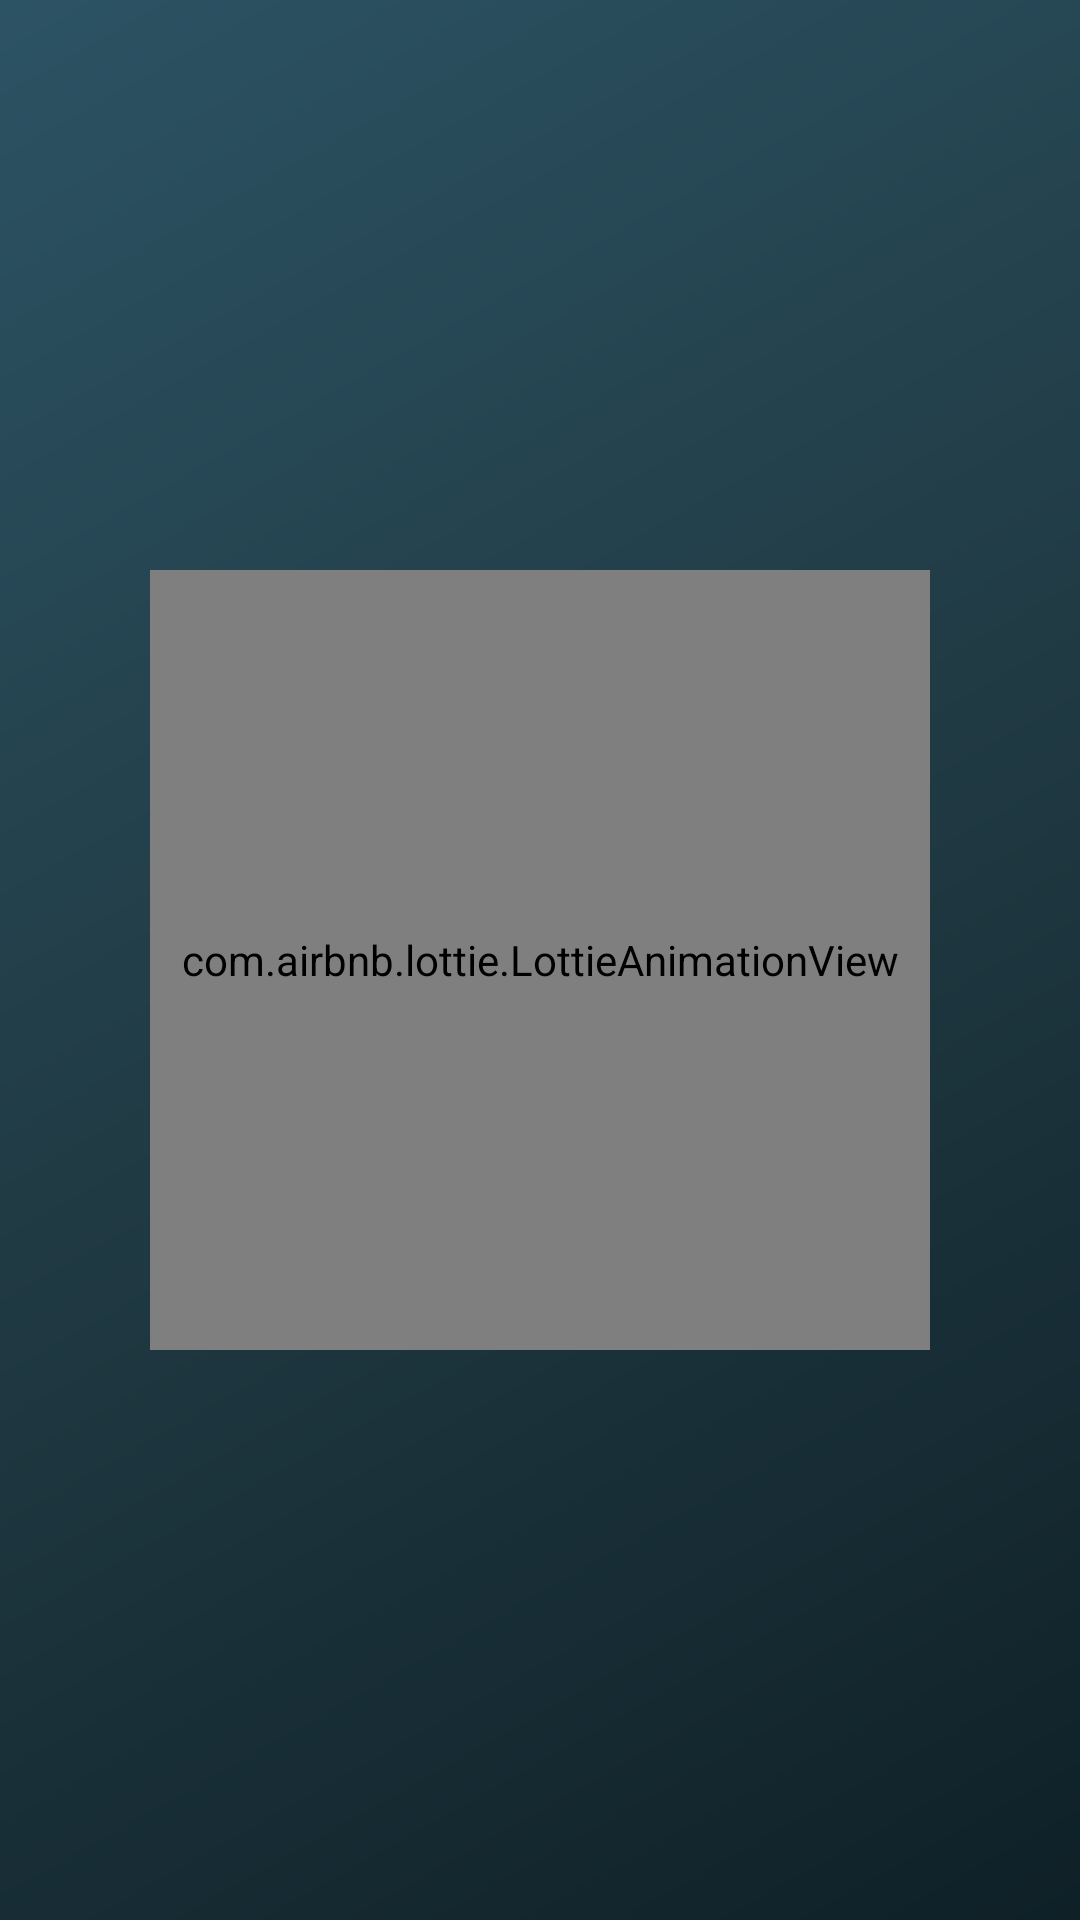

Android layout source for this screen:
<!-- AndroidManifest.xml: application theme Theme.BlinknPay -->
<!-- res/layout/withdraw_nearby_agent.xml -->
<?xml version="1.0" encoding="utf-8"?>
<FrameLayout
    xmlns:android="http://schemas.android.com/apk/res/android"
    xmlns:app="http://schemas.android.com/apk/res-auto"
    xmlns:tools="http://schemas.android.com/tools"
    android:layout_width="match_parent"
    android:layout_height="match_parent"
    android:background="@drawable/bg_dark_gradient"
    android:clipToPadding="false"
    tools:context=".WithdrawOptionsBottomSheet">

    
    
    

    <com.airbnb.lottie.LottieAnimationView
        android:id="@+id/radarAnimation"
        android:layout_width="260dp"
        android:layout_height="260dp"
        android:layout_gravity="center"
        android:scaleType="centerInside"
        app:lottie_rawRes="@raw/radar_scan"
        app:lottie_autoPlay="true"
        app:lottie_loop="true"
        app:lottie_speed="1.0" />

    
    
    

    <androidx.recyclerview.widget.RecyclerView
        android:id="@+id/rvAgents"
        android:layout_width="match_parent"
        android:layout_height="match_parent"
        android:paddingTop="300dp"
        android:paddingStart="8dp"
        android:paddingEnd="8dp"
        android:clipToPadding="false"
        android:overScrollMode="never"
        android:scrollbars="none"
        tools:listitem="@layout/item_agent_card" />

</FrameLayout>
<!-- res/layout/item_agent_card.xml (included above) -->
<?xml version="1.0" encoding="utf-8"?>
<com.google.android.material.card.MaterialCardView
    xmlns:android="http://schemas.android.com/apk/res/android"
    xmlns:app="http://schemas.android.com/apk/res-auto"
    android:id="@+id/cardRoot"
    android:layout_width="match_parent"
    android:layout_height="wrap_content"
    android:layout_marginStart="16dp"
    android:layout_marginEnd="16dp"
    android:layout_marginTop="12dp"
    android:layout_marginBottom="12dp"
    android:background="@drawable/glass_card_background"
    android:clickable="true"
    android:focusable="true"
    app:cardBackgroundColor="@android:color/transparent"
    app:cardCornerRadius="28dp"
    app:cardElevation="18dp"
    app:strokeWidth="2dp"
    app:strokeColor="#33FFFFFF">

    <LinearLayout
        android:layout_width="match_parent"
        android:layout_height="wrap_content"
        android:orientation="vertical"
        android:padding="22dp">

        
        
        

        <TextView
            android:id="@+id/txtAgentName"
            android:layout_width="wrap_content"
            android:layout_height="wrap_content"
            android:text="Mama Ken M-PESA Agent"
            android:textColor="@android:color/white"
            android:textSize="18sp"
            android:textStyle="bold"
            android:letterSpacing="0.02"/>

        
        
        

        <TextView
            android:id="@+id/txtNetwork"
            android:layout_width="wrap_content"
            android:layout_height="wrap_content"
            android:layout_marginTop="6dp"
            android:paddingStart="10dp"
            android:paddingEnd="10dp"
            android:paddingTop="4dp"
            android:paddingBottom="4dp"
            android:text="MPESA"
            android:textColor="@android:color/white"
            android:textSize="12sp"
            android:background="#22FFFFFF"
            android:alpha="0.9"/>

        
        
        

        <TextView
            android:id="@+id/txtDistance"
            android:layout_width="wrap_content"
            android:layout_height="wrap_content"
            android:layout_marginTop="10dp"
            android:text="120m away"
            android:textColor="#B3FFFFFF"
            android:textSize="13sp" />

        
        
        

        <LinearLayout
            android:id="@+id/signalBars"
            android:layout_width="wrap_content"
            android:layout_height="wrap_content"
            android:orientation="horizontal"
            android:layout_marginTop="14dp">

            <View
                android:layout_width="6dp"
                android:layout_height="10dp"
                android:layout_marginEnd="4dp"
                android:background="#55FFFFFF"/>

            <View
                android:layout_width="6dp"
                android:layout_height="14dp"
                android:layout_marginEnd="4dp"
                android:background="#55FFFFFF"/>

            <View
                android:layout_width="6dp"
                android:layout_height="18dp"
                android:layout_marginEnd="4dp"
                android:background="#55FFFFFF"/>

            <View
                android:layout_width="6dp"
                android:layout_height="22dp"
                android:background="#55FFFFFF"/>

        </LinearLayout>

        
        
        

        <com.google.android.material.button.MaterialButton
            android:id="@+id/btnWithdraw"
            android:layout_width="match_parent"
            android:layout_height="48dp"
            android:layout_marginTop="18dp"
            android:text="Withdraw"
            android:textAllCaps="false"
            android:textColor="@android:color/white"
            android:visibility="gone"
            app:cornerRadius="24dp"
            app:backgroundTint="#33FFFFFF"/>

    </LinearLayout>

</com.google.android.material.card.MaterialCardView>
<!-- resources referenced by this layout -->
<resources>
  <!-- drawable bg_dark_gradient (drawable) -->
  <?xml version="1.0" encoding="utf-8"?>
  <shape xmlns:android="http://schemas.android.com/apk/res/android">
  
      <gradient
          android:startColor="#0F2027"
          android:centerColor="#203A43"
          android:endColor="#2C5364"
          android:angle="135" />
  
      <corners android:radius="0dp"/>
  
  </shape>
  <!-- drawable glass_card_background (drawable) -->
  <?xml version="1.0" encoding="utf-8"?>
  <layer-list xmlns:android="http://schemas.android.com/apk/res/android">
  
      
      <item>
          <shape android:shape="rectangle">
              <solid android:color="#0DFFFFFF"/>
              <corners android:radius="32dp"/>
          </shape>
      </item>
  
      
      <item android:left="1dp"
          android:top="1dp"
          android:right="1dp"
          android:bottom="1dp">
  
          <shape android:shape="rectangle">
  
              
              <solid android:color="#22FFFFFF"/>
  
              
              <corners android:radius="28dp"/>
  
              
              <stroke
                  android:width="1dp"
                  android:color="#33FFFFFF"/>
  
          </shape>
      </item>
  
  </layer-list>
  <color name="colorPrimary">#6CAF10</color>
  <color name="colorPrimaryDark">#5A990D</color>
  <color name="white">#FFFFFFFF</color>
  <color name="colorAccent">#6CAF10</color>
  <color name="black">#FF000000</color>
  <color name="bg_soft">#F5F5FB</color>
  <color name="primary_text">#1E1E1E</color>
  <style name="FlatButtonNoTint" parent="Widget.MaterialComponents.Button">
          
          <item name="useMaterialThemeColors">false</item>
  
          
          <item name="backgroundTint">@color/chartreuse</item>
  
          
          <item name="strokeWidth">0dp</item>
  
          
          <item name="rippleColor">@color/green</item>
  
          
          <item name="android:insetTop">0dp</item>
          <item name="android:insetBottom">0dp</item>
          <item name="android:insetLeft">0dp</item>
          <item name="android:insetRight">0dp</item>
  
          
          <item name="android:paddingTop">0dp</item>
          <item name="android:paddingBottom">0dp</item>
          <item name="android:paddingLeft">0dp</item>
          <item name="android:paddingRight">0dp</item>
  
          
          <item name="shapeAppearanceOverlay">@style/ShapeRounded28</item>
      </style>
  <style name="RoundedTextInputLayout" parent="Widget.MaterialComponents.TextInputLayout.OutlinedBox.Dense">
          <item name="boxBackgroundMode">outline</item>
          <item name="boxCornerRadiusTopStart">25dp</item>
          <item name="boxCornerRadiusTopEnd">25dp</item>
          <item name="boxCornerRadiusBottomStart">25dp</item>
          <item name="boxCornerRadiusBottomEnd">25dp</item>
      </style>
  <style name="RoundedEditText" parent="Widget.MaterialComponents.TextInputEditText.FilledBox">
          <item name="android:padding">14dp</item>
          <item name="android:textColor">@color/primary_text</item>
      </style>
  <style name="ShapeRounded28" parent="">
          <item name="cornerFamily">rounded</item>
          <item name="cornerSize">28dp</item>
      </style>
  <color name="chartreuse">#6CAF10</color>
  <color name="green">#4CAF50</color>
</resources>
